pico-8 play session: no input (idle), after a click and taps of 🅾, ❎, 🅾+❎, 🅾 in the second before t = 0

[t = 1 s] idle ~1s (no d-pad/buttons)
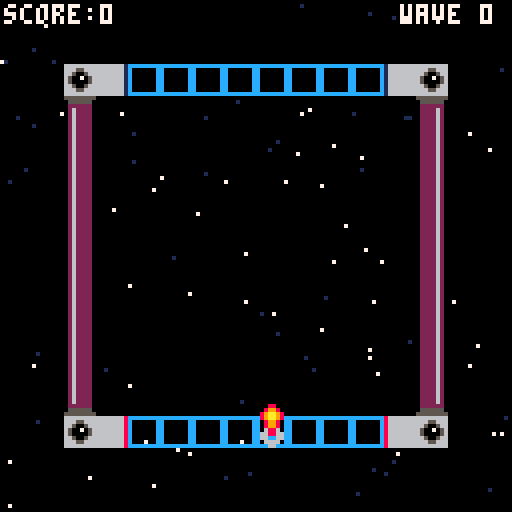
[t = 2 s] idle ~2s (no d-pad/buttons)
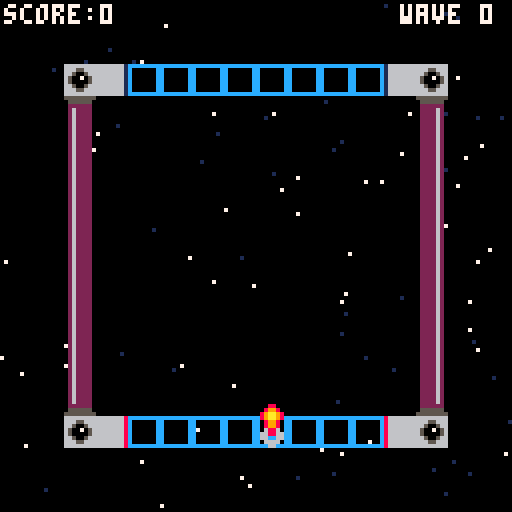
[t = 4 s] idle ~4s (no d-pad/buttons)
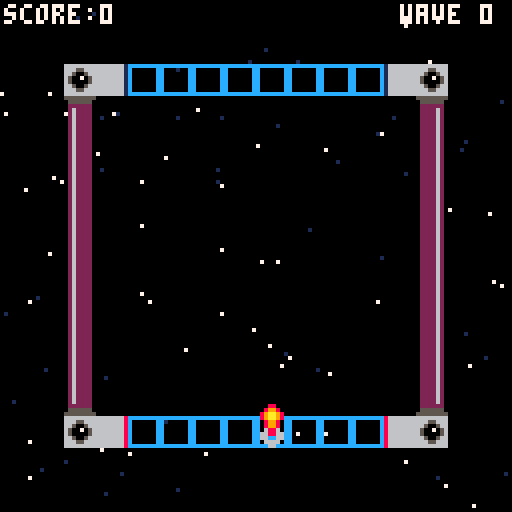
[t = 8 s] idle ~8s (no d-pad/buttons)
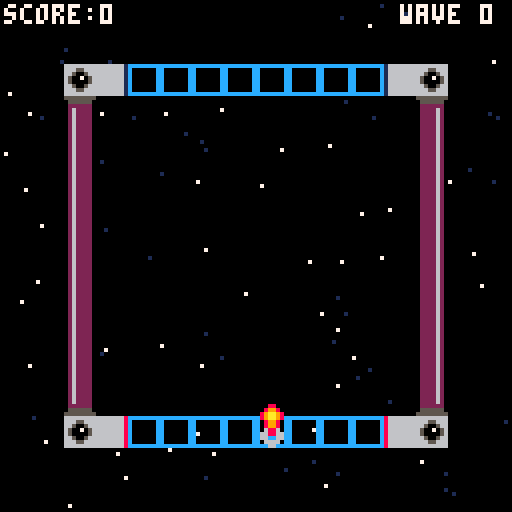

pico-8 cartridge
version 43
__lua__
--init--
function _init()
--ship
 a=1
 a2=64
 a3=104
--star
 starx={}
 stary={}
 speedstar={}
 for i=1,100 do
  add(starx,flr(rnd(128)))
  add(stary,flr(rnd(128)))
  add(speedstar,rnd(0.8)+0.5)
 end
--bullet (up)
 b=17
 b2=64
 b3=96
--bullet (down)
 c=18
 c2=64
 c3=24
end
-->8
--update--
function _update()
--movement
 if btnp(➡️) then
 a2+=8
 end
 if btnp(⬅️) then
 a2-=8
 end
--1➡️2
 if mget(flr((a2+4)/8),flr((a3+4)/8))==4 then
 a=2
 a2=88
 a3=16
 end
--3➡️4
 if mget(flr((a2+4)/8),flr((a3+4)/8))==6 then
 a=1
 a2=32
 a3=104
 end
--3⬅️4
 if mget(flr((a2+4)/8),flr((a3+4)/8))==7 then
 a=2
 a2=32
 a3=16
 end
--1⬅️2
 if mget(flr((a2+4)/8),flr((a3+4)/8))==5 then
 a=1
 a2=88
 a3=104
 end
--animate stars
 starmove()
--shooting
 if btnp(❎) then
 upbullet()
 end
end
-->8
--draw--
function _draw()
 cls()
 starfield()
 map()
 spr(a,a2,a3)
 spr(b,b2,b3)
-- spr(c,c2,c3)
 print("score:"..0,1,1,7)
 print("wave "..0,100,1,7)
 
end
-->8
--starry background
function starfield()
 for i=1,#starx do
 local starclr=7
  if speedstar[i]<0.8 then
  starclr=1
  end
 pset(starx[i],stary[i],starclr)
 end
end

function starmove()
 for i=1,#starx do
  local sx=starx[i]
  sx=sx+speedstar[i]
  if sx>128 then
  sx=sx-128
  end
  starx[i]=sx
 end
end
-->8
--bullet position
function upbullet()
 b3=a3-3
 b2=a2
 sfx(0)
end

function downbullet()
 c3=a3-3
 c2=a2
 sfx(0)
end
__gfx__
000000000006600000066000cccccccc866666661666666666666661666666686666666655555555555555550262222000000000000000000000000000000000
000000000006600000666600c000000c866666661666666666666661666666686665566605555550055555500262222000000000000000000000000000000000
0070070000666600066cc660c000000c866666661666666666666661666666686650056602222220022222200262222000000000000000000000000000000000
00077000006666000667c660c000000c866666661666666666666661666666686500705602622220022226200262222000000000000000000000000000000000
00077000066c766000666600c000000c866666661666666666666661666666686500005602622220022226200262222000000000000000000000000000000000
00700700066cc66000666600c000000c866666661666666666666661666666686650056602622220022226200262222000000000000000000000000000000000
000000000066660000066000c000000c866666661666666666666661666666686665566602622220022226200262222000000000000000000000000000000000
000000000006600000066000cccccccc866666661666666666666661666666686666666602622220022226200262222000000000000000000000000000000000
00000000000880000008800000000000000000000000000000000000000000000000000002622220022226200222262000000000000000000000000000000000
00000000008998000008800000000000000000000000000000000000000000000000000002622220022226200222262000000000000000000000000000000000
00000000089aa9800089980000000000000000000000000000000000000000000000000002622220022226200222262000000000000000000000000000000000
00000000089aa9800089980000000000000000000000000000000000000000000000000002622220022226200222262000000000000000000000000000000000
0000000000899800089aa98000000000000000000000000000000000000000000000000002622220022226200222262000000000000000000000000000000000
0000000000899800089aa98000000000000000000000000000000000000000000000000002222220022222200222262000000000000000000000000000000000
00000000000880000089980000000000000000000000000000000000000000000000000005555550055555500222262000000000000000000000000000000000
00000000000880000008800000000000000000000000000000000000000000000000000055555555555555550222262000000000000000000000000000000000
__map__
0000000000000000000000000c00000000000000000000000000000000000000000000000000000000000000000000000000000000000000000000000000000000000000000000000000000000000000000000000000000000000000000000000000000000000000000000000000000000000000000000000000000000000000
0000000000000000000000000000000000000000000000000000000000000000000000000000000000000000000000000000000000000000000000000000000000000000000000000000000000000000000000000000000000000000000000000000000000000000000000000000000000000000000000000000000000000000
0000080603030303030303030508000000000000000000000000000000000000000000000000000000000000000000000000000000000000000000000000000000000000000000000000000000000000000000000000000000000000000000000000000000000000000000000000000000000000000000000000000000000000
000009000000000000000000000a000000000000000000000000000000000000000000000000000000000000000000000000000000000000000000000000000000000000000000000000000000000000000000000000000000000000000000000000000000000000000000000000000000000000000000000000000000000000
00000b000000000000000000001b000000000000000000000000000000000000000000000000000000000000000000000000000000000000000000000000000000000000000000000000000000000000000000000000000000000000000000000000000000000000000000000000000000000000000000000000000000000000
00000b000000000000000000001b000000000000000000000000000000000000000000000000000000000000000000000000000000000000000000000000000000000000000000000000000000000000000000000000000000000000000000000000000000000000000000000000000000000000000000000000000000000000
00000b000000000000000000001b000000000000000000000000000000000000000000000000000000000000000000000000000000000000000000000000000000000000000000000000000000000000000000000000000000000000000000000000000000000000000000000000000000000000000000000000000000000000
00000b000000000000000000001b000000000000000000000000000000000000000000000000000000000000000000000000000000000000000000000000000000000000000000000000000000000000000000000000000000000000000000000000000000000000000000000000000000000000000000000000000000000000
00000b000000000000000000001b000000000000000000000000000000000000000000000000000000000000000000000000000000000000000000000000000000000000000000000000000000000000000000000000000000000000000000000000000000000000000000000000000000000000000000000000000000000000
00000b000000000000000000001b000000000000000000000000000000000000000000000000000000000000000000000000000000000000000000000000000000000000000000000000000000000000000000000000000000000000000000000000000000000000000000000000000000000000000000000000000000000000
00000b000000000000000000001b000000000000000000000000000000000000000000000000000000000000000000000000000000000000000000000000000000000000000000000000000000000000000000000000000000000000000000000000000000000000000000000000000000000000000000000000000000000000
00000b000000000000000000001b000000000000000000000000000000000000000000000000000000000000000000000000000000000000000000000000000000000000000000000000000000000000000000000000000000000000000000000000000000000000000000000000000000000000000000000000000000000000
000019000000000000000000001a000000000000000000000000000000000000000000000000000000000000000000000000000000000000000000000000000000000000000000000000000000000000000000000000000000000000000000000000000000000000000000000000000000000000000000000000000000000000
0000080703030303030303030408000000000000000000000000000000000000000000000000000000000000000000000000000000000000000000000000000000000000000000000000000000000000000000000000000000000000000000000000000000000000000000000000000000000000000000000000000000000000
